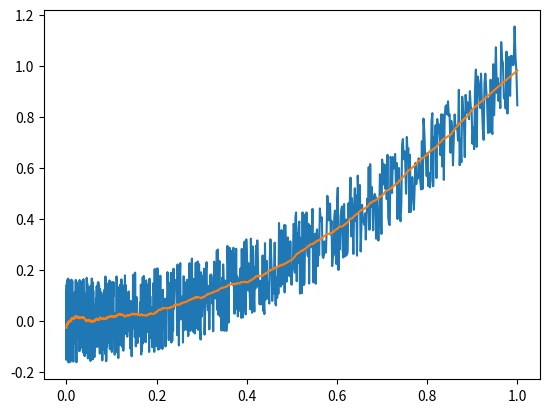

Here is the Python script that generated this plot:
import numpy as np
import matplotlib.pyplot as plt
from scipy.signal import savgol_filter

N = 1000
x = np.linspace(0,1,N)**2
y = x**2+(np.random.rand(N)-.5)/3
plt.plot(x,y)
z = savgol_filter(y, 101, 1)
plt.plot(x,z)
dz = np.gradient(z,x)

#plt.plot(x,dz)
#plt.plot(x,dy,'b')

#plt.plot(x,ddy,'b')

plt.show()